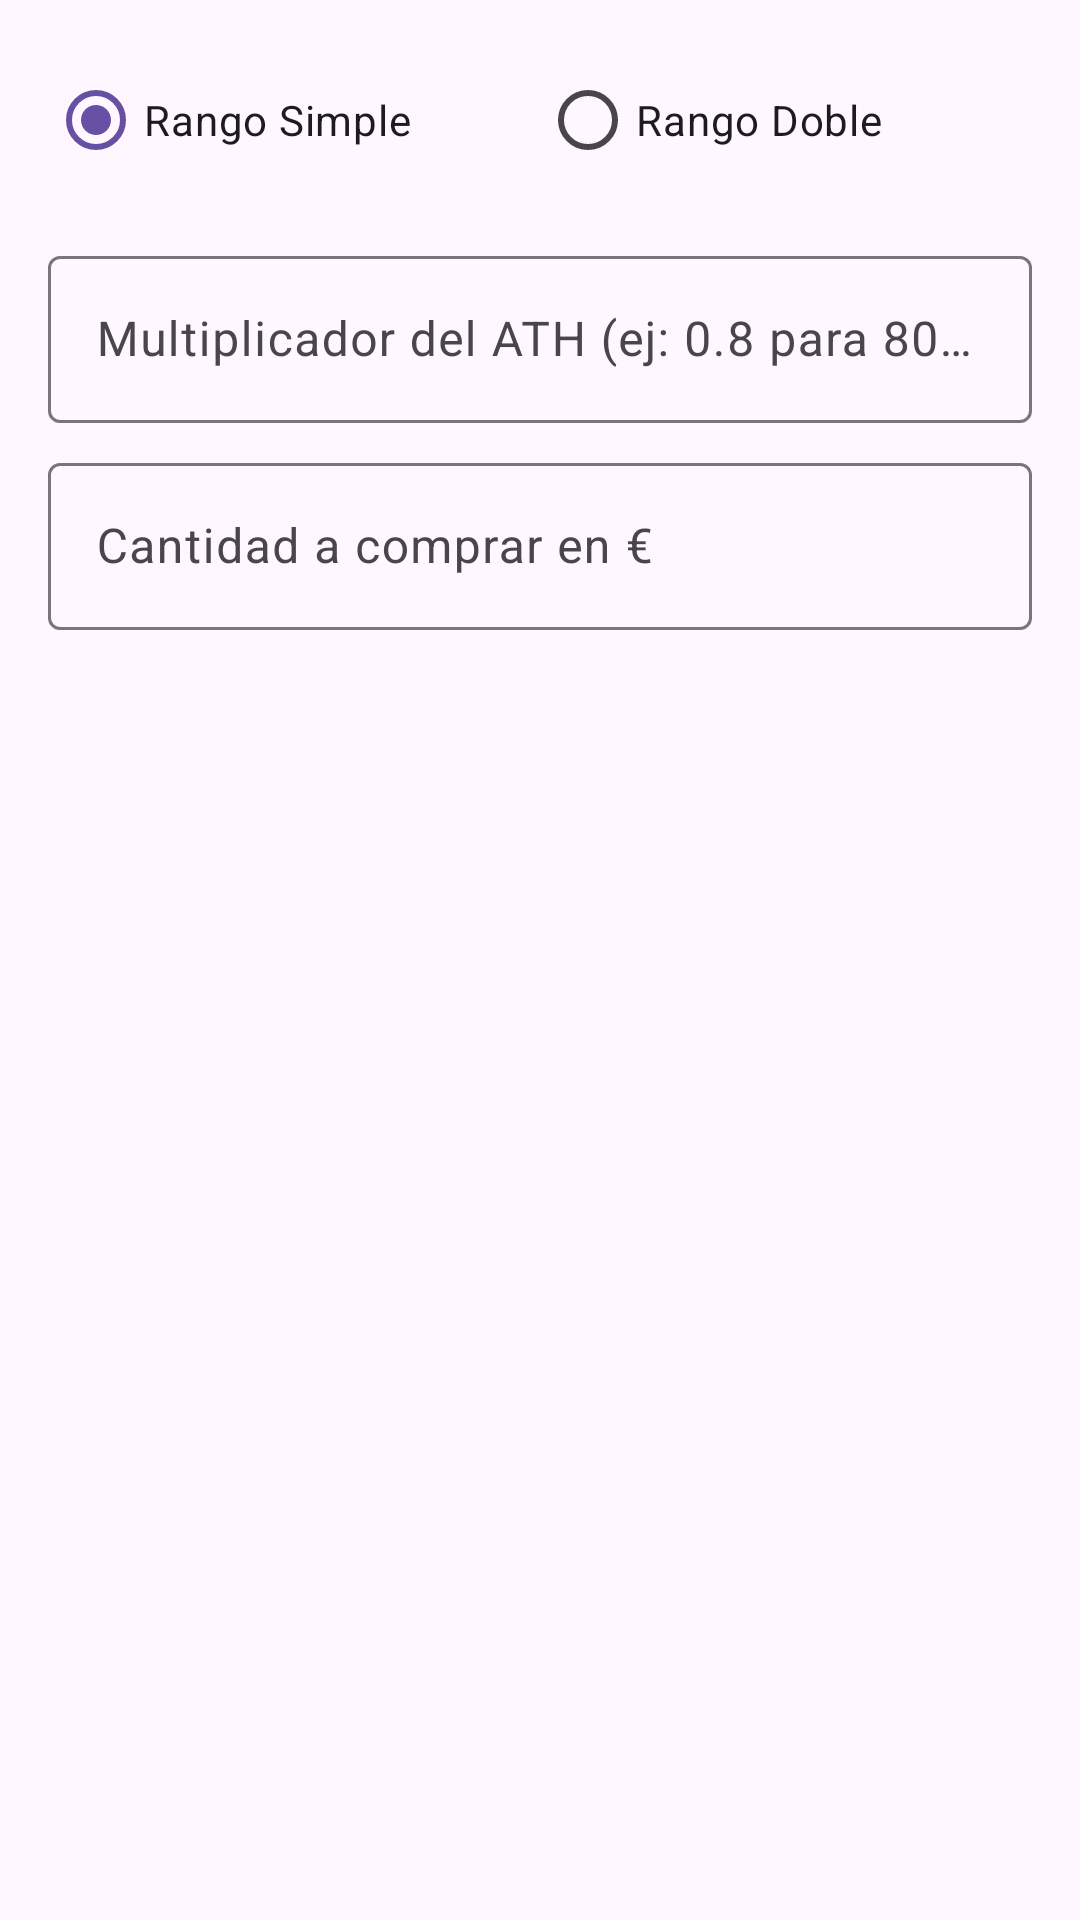

This screen was rendered from an Android layout file. Write that file and the resources it references.
<!-- AndroidManifest.xml: application theme Theme.Material3.DayNight -->
<!-- res/layout/dialog_add_buy_rule.xml -->
<?xml version="1.0" encoding="utf-8"?>
<LinearLayout xmlns:android="http://schemas.android.com/apk/res/android"
    android:layout_width="match_parent"
    android:layout_height="wrap_content"
    android:orientation="vertical"
    android:padding="16dp">

    <RadioGroup
        android:id="@+id/rangeType"
        android:layout_width="match_parent"
        android:layout_height="wrap_content"
        android:orientation="horizontal"
        android:layout_marginBottom="16dp">

        <RadioButton
            android:id="@+id/rbSingleRange"
            android:layout_width="0dp"
            android:layout_height="wrap_content"
            android:layout_weight="1"
            android:checked="true"
            android:text="Rango Simple" />

        <RadioButton
            android:id="@+id/rbDoubleRange"
            android:layout_width="0dp"
            android:layout_height="wrap_content"
            android:layout_weight="1"
            android:text="Rango Doble" />

    </RadioGroup>

    <LinearLayout
        android:id="@+id/singleRangeLayout"
        android:layout_width="match_parent"
        android:layout_height="wrap_content"
        android:orientation="vertical">

        <com.google.android.material.textfield.TextInputLayout
            android:layout_width="match_parent"
            android:layout_height="wrap_content"
            android:layout_marginBottom="8dp">

            <EditText
                android:id="@+id/etSingleRange"
                android:layout_width="match_parent"
                android:layout_height="wrap_content"
                android:hint="Multiplicador del ATH (ej: 0.8 para 80%)"
                android:inputType="numberDecimal" />

        </com.google.android.material.textfield.TextInputLayout>

        <com.google.android.material.textfield.TextInputLayout
            android:layout_width="match_parent"
            android:layout_height="wrap_content">

            <EditText
                android:id="@+id/etAmount"
                android:layout_width="match_parent"
                android:layout_height="wrap_content"
                android:hint="Cantidad a comprar en €"
                android:inputType="numberDecimal" />

        </com.google.android.material.textfield.TextInputLayout>

    </LinearLayout>

    <LinearLayout
        android:id="@+id/doubleRangeLayout"
        android:layout_width="match_parent"
        android:layout_height="wrap_content"
        android:orientation="vertical"
        android:visibility="gone">

        <com.google.android.material.textfield.TextInputLayout
            android:layout_width="match_parent"
            android:layout_height="wrap_content"
            android:layout_marginBottom="8dp">

            <EditText
                android:id="@+id/etRangeFrom"
                android:layout_width="match_parent"
                android:layout_height="wrap_content"
                android:hint="Desde (multiplicador del ATH)"
                android:inputType="numberDecimal" />

        </com.google.android.material.textfield.TextInputLayout>

        <com.google.android.material.textfield.TextInputLayout
            android:layout_width="match_parent"
            android:layout_height="wrap_content"
            android:layout_marginBottom="8dp">

            <EditText
                android:id="@+id/etRangeTo"
                android:layout_width="match_parent"
                android:layout_height="wrap_content"
                android:hint="Hasta (multiplicador del ATH)"
                android:inputType="numberDecimal" />

        </com.google.android.material.textfield.TextInputLayout>

        <com.google.android.material.textfield.TextInputLayout
            android:layout_width="match_parent"
            android:layout_height="wrap_content">

            <EditText
                android:id="@+id/etRangeAmount"
                android:layout_width="match_parent"
                android:layout_height="wrap_content"
                android:hint="Cantidad a comprar en €"
                android:inputType="numberDecimal" />

        </com.google.android.material.textfield.TextInputLayout>

    </LinearLayout>

</LinearLayout>
<!-- resources referenced by this layout -->
<resources>

</resources>
